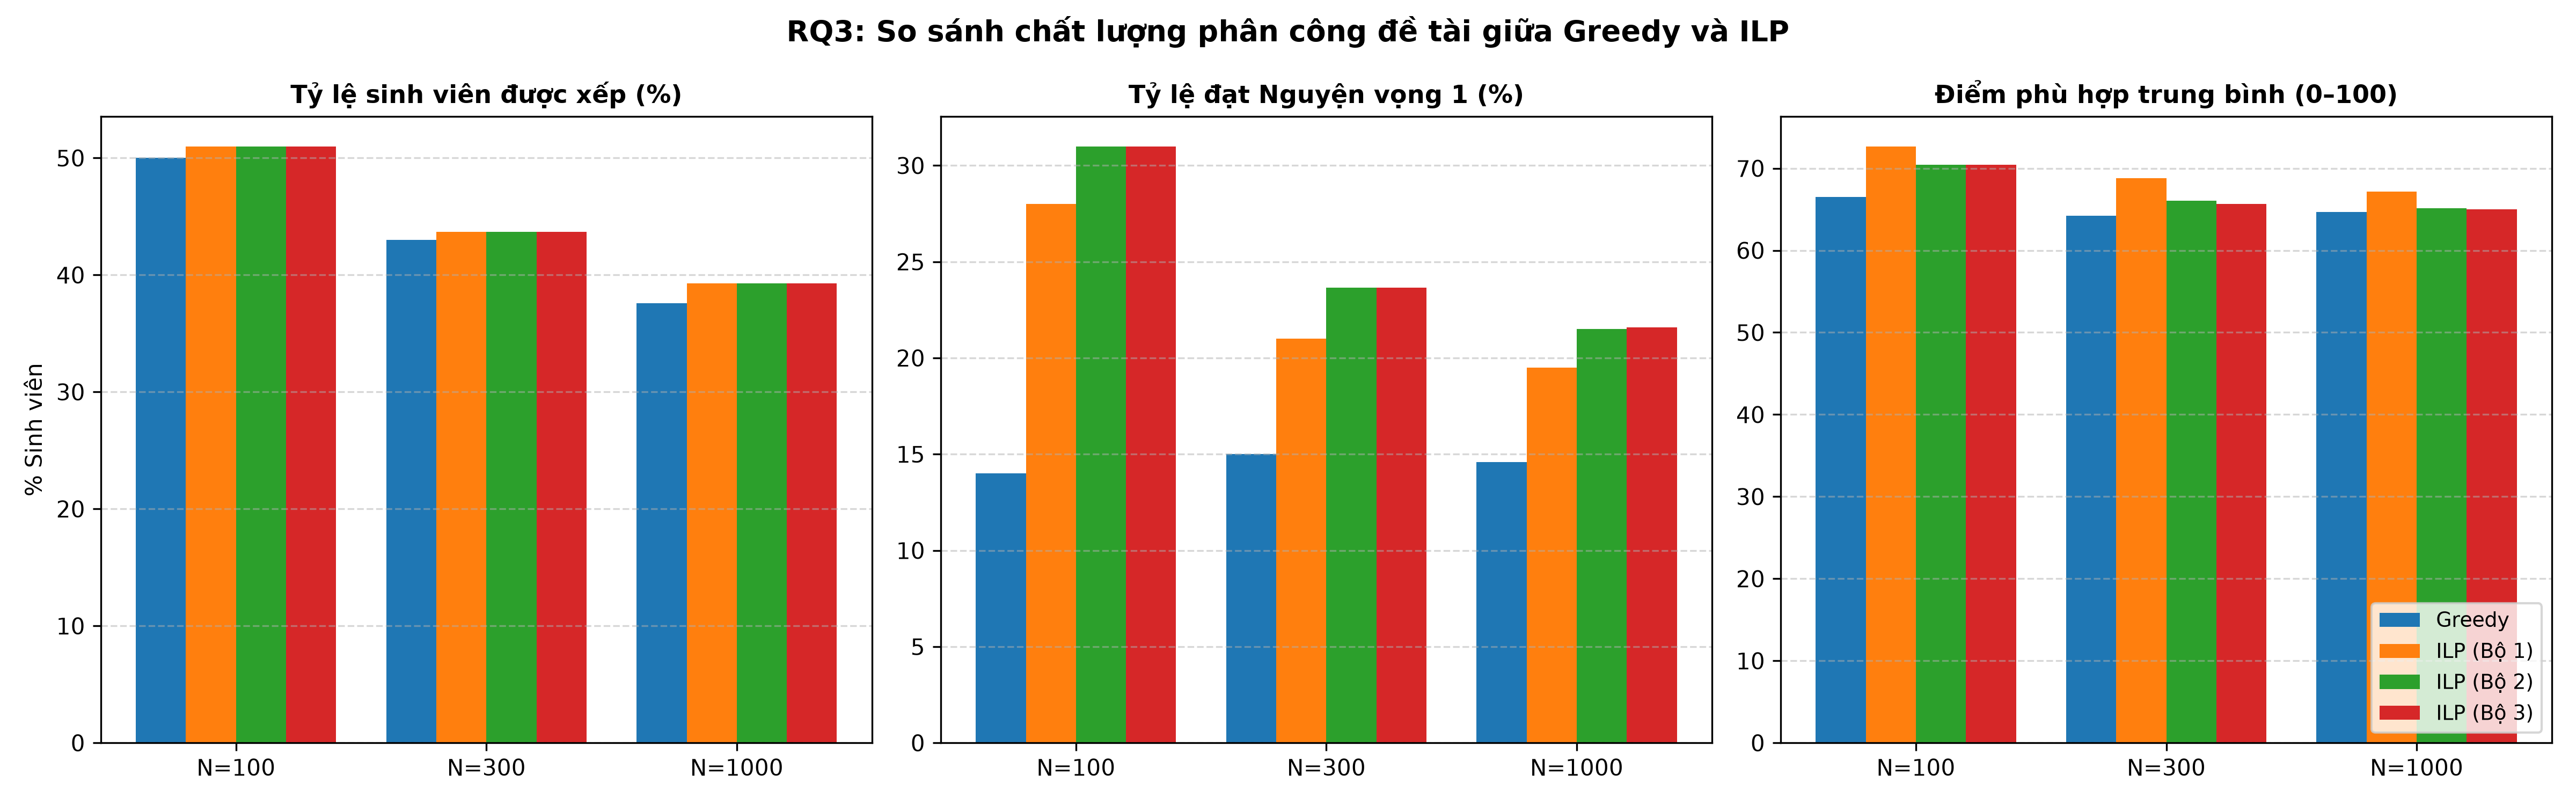

The data file committed next to this chart (first rows):
Scale_N, Algorithm, Alpha, Beta, Config_Name, assigned_rate, nv1_rate, top3_rate, mean_rank, avg_match, p10_match, quota_violations, runtime_seconds
100, Greedy, -, -, Greedy, 0.5000, 0.1400, 0.5000, 1.96, 66.50, 44.53, 0, 0.0002
100, ILP, 0.7, 0.3, ILP (Bộ 1 (Ưu tiên điểm phù hợp)), 0.5100, 0.2800, 0.5100, 1.63, 72.68, 52.00, 0, 0.0206
100, ILP, 0.4, 0.6, ILP (Bộ 2 (Cân bằng mặc định)), 0.5100, 0.3100, 0.5100, 1.53, 70.46, 47.20, 0, 0.0180
100, ILP, 0.2, 0.8, ILP (Bộ 3 (Ưu tiên nguyện vọng)), 0.5100, 0.3100, 0.5100, 1.53, 70.46, 47.20, 0, 0.0171
300, Greedy, -, -, Greedy, 0.4300, 0.1500, 0.4300, 1.96, 64.25, 42.10, 0, 0.0004
300, ILP, 0.7, 0.3, ILP (Bộ 1 (Ưu tiên điểm phù hợp)), 0.4367, 0.2100, 0.4367, 1.74, 68.82, 46.80, 0, 0.0457
300, ILP, 0.4, 0.6, ILP (Bộ 2 (Cân bằng mặc định)), 0.4367, 0.2367, 0.4367, 1.63, 66.03, 42.10, 0, 0.0431
300, ILP, 0.2, 0.8, ILP (Bộ 3 (Ưu tiên nguyện vọng)), 0.4367, 0.2367, 0.4367, 1.62, 65.68, 42.10, 0, 0.0401
1000, Greedy, -, -, Greedy, 0.3760, 0.1460, 0.3760, 1.87, 64.67, 42.55, 0, 0.0015
1000, ILP, 0.7, 0.3, ILP (Bộ 1 (Ưu tiên điểm phù hợp)), 0.3930, 0.1950, 0.3930, 1.69, 67.13, 46.32, 0, 0.1367
1000, ILP, 0.4, 0.6, ILP (Bộ 2 (Cân bằng mặc định)), 0.3930, 0.2150, 0.3930, 1.61, 65.11, 44.72, 0, 0.1344
1000, ILP, 0.2, 0.8, ILP (Bộ 3 (Ưu tiên nguyện vọng)), 0.3930, 0.2160, 0.3930, 1.61, 65.02, 44.30, 0, 0.1342
